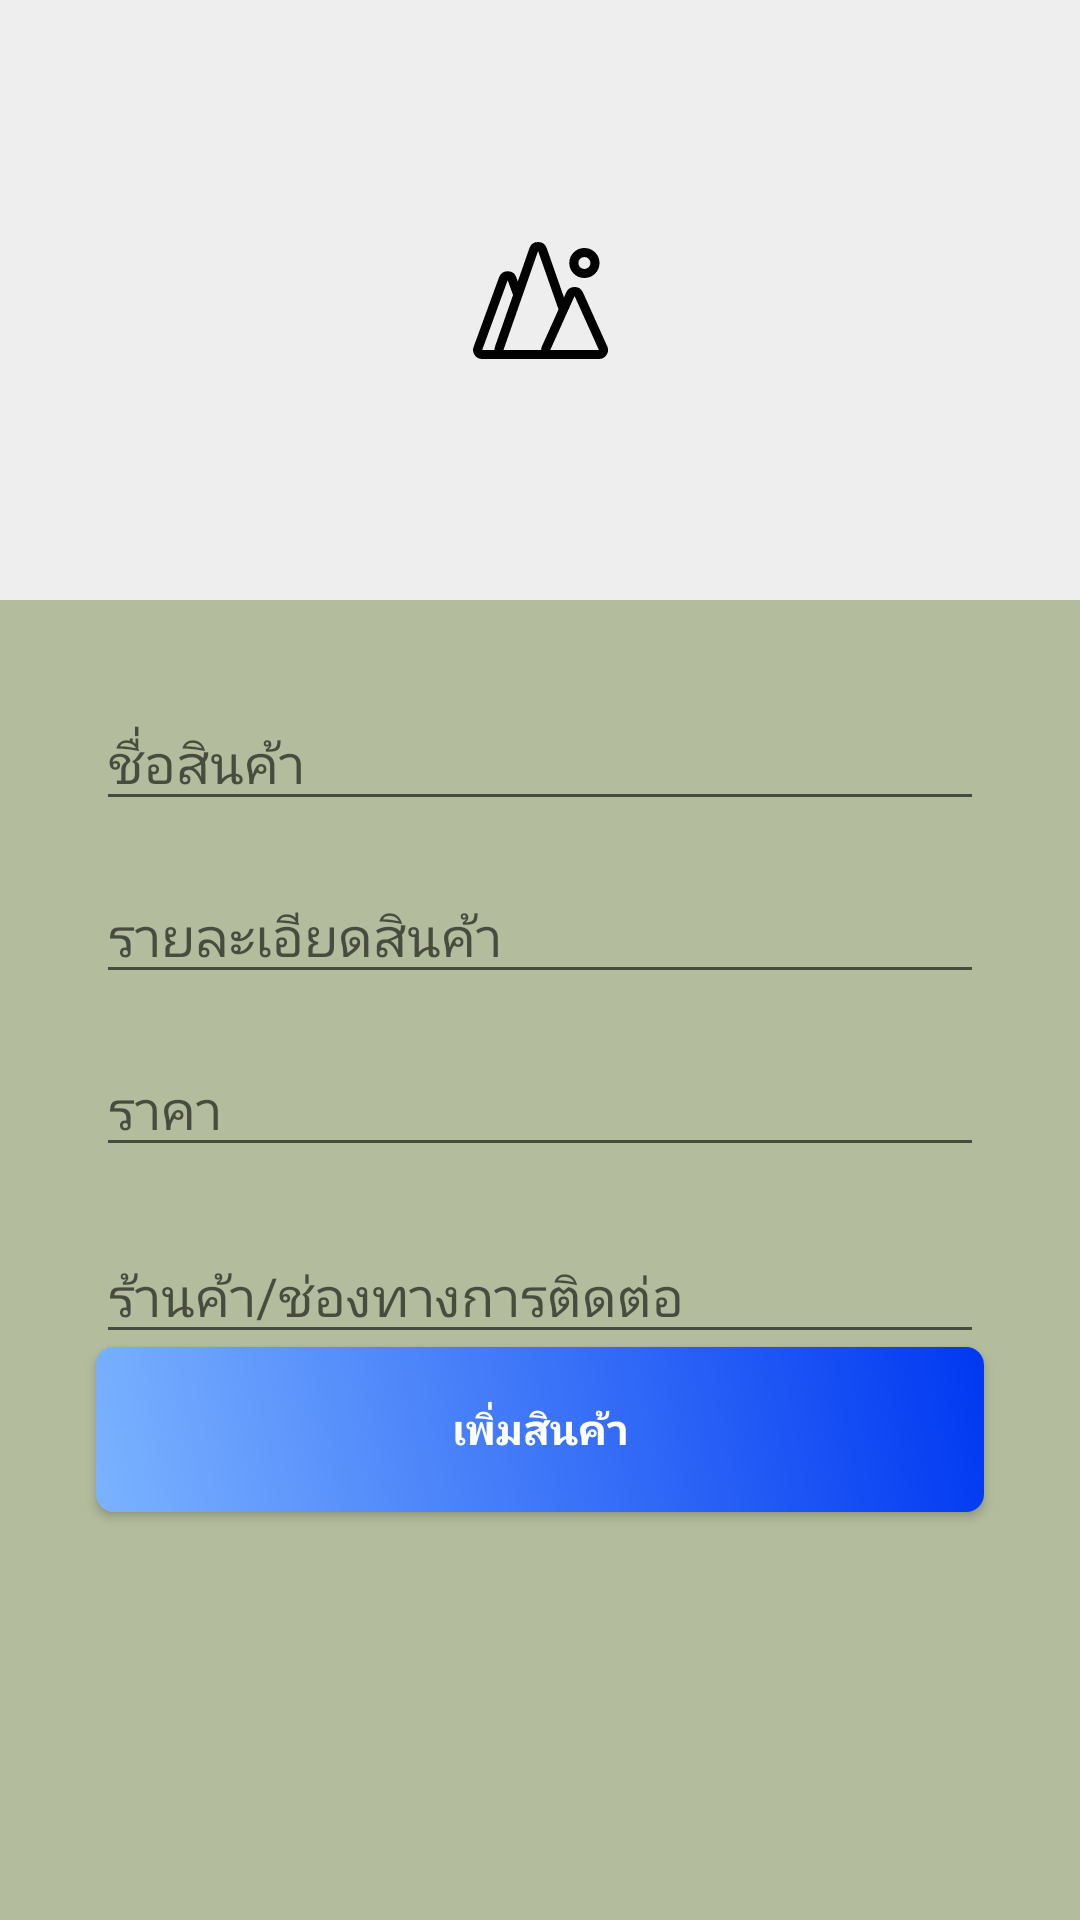

Here is an Android app screen rendered from its layout file. Give the layout XML and the strings, colors and styles it references.
<!-- AndroidManifest.xml: application theme AppTheme -->
<!-- res/layout/activity_admin_goods_add.xml -->
<?xml version="1.0" encoding="utf-8"?>
<android.support.constraint.ConstraintLayout
        xmlns:android="http://schemas.android.com/apk/res/android"
        xmlns:app="http://schemas.android.com/apk/res-auto"
        xmlns:tools="http://schemas.android.com/tools"
        android:layout_width="match_parent"
        android:layout_height="match_parent"
        android:background="#B3BD9D"
        tools:context=".AdminGoodsAddActivity">

    <Button
            android:textColor="#FFFFFF"
            android:text="@string/add_goods"
            android:layout_width="0dp"
            android:background="@drawable/btn_please_login"
            android:layout_height="55dp"
            android:id="@+id/btnEdit"
            app:layout_constraintEnd_toEndOf="parent"
            app:layout_constraintStart_toStartOf="parent"
            android:layout_marginEnd="32dp"
            android:layout_marginRight="32dp"
            android:layout_marginLeft="32dp"
            android:layout_marginStart="32dp"
            android:textStyle="bold"
            android:layout_marginTop="60dp"
            app:layout_constraintTop_toBottomOf="@+id/editGoodsPrice" app:layout_constraintHorizontal_bias="0.0"/>

    <android.support.constraint.ConstraintLayout
            android:background="#eeeeee"
            android:layout_width="0dp"
            android:layout_height="200dp"
            app:layout_constraintEnd_toEndOf="parent"
            app:layout_constraintStart_toStartOf="parent"
            android:id="@+id/constraintLayout3"
            android:layout_marginTop="0dp">

        <ImageView
                android:layout_width="0dp"
                android:layout_height="0dp"
                app:srcCompat="@drawable/ic_mountains"
                android:id="@+id/imageView"
                app:layout_constraintStart_toStartOf="parent"
                app:layout_constraintEnd_toEndOf="parent"
                app:layout_constraintTop_toTopOf="parent"
                app:layout_constraintBottom_toBottomOf="parent"
                android:scaleType="centerInside"
                tools:ignore="VectorDrawableCompat"
                android:contentDescription="@string/todo"/>
    </android.support.constraint.ConstraintLayout>
    <EditText
            android:layout_width="0dp"
            android:layout_height="wrap_content"
            android:inputType="textPersonName"
            android:ems="10"
            android:id="@+id/editGoodsName"
            app:layout_constraintEnd_toEndOf="parent"
            android:layout_marginEnd="32dp"
            android:layout_marginRight="32dp"
            app:layout_constraintStart_toStartOf="parent"
            android:layout_marginLeft="32dp"
            android:layout_marginStart="32dp"
            android:layout_marginTop="32dp"
            app:layout_constraintTop_toBottomOf="@+id/constraintLayout3"
            app:layout_constraintHorizontal_bias="0.0"
            android:hint="@string/good"
            android:autofillHints=""
            tools:targetApi="o"/>
    <EditText
            android:layout_width="0dp"
            android:layout_height="wrap_content"
            android:inputType="textMultiLine"
            android:ems="10"
            android:id="@+id/editGoodsDetail"
            app:layout_constraintStart_toStartOf="@+id/editGoodsName"
            app:layout_constraintEnd_toEndOf="@+id/editGoodsName"
            app:layout_constraintHorizontal_bias="0.0"
            android:layout_marginTop="16dp"
            app:layout_constraintTop_toBottomOf="@+id/editGoodsName"
            android:hint="@string/goods_detail_2"
            android:autofillHints=""/>


    <EditText
            android:layout_width="0dp"
            android:layout_height="wrap_content"
            android:inputType="textMultiLine"
            android:ems="10"
            android:id="@+id/editGoodsPrice"
            app:layout_constraintStart_toStartOf="@+id/editGoodsName"
            app:layout_constraintEnd_toEndOf="@+id/editGoodsName"
            android:layout_marginTop="16dp"
            app:layout_constraintTop_toBottomOf="@+id/editGoodsDetail"
            app:layout_constraintHorizontal_bias="0.0"
            android:hint="@string/goods_price_2"
            android:importantForAutofill="no"
            tools:targetApi="o"/>

    <EditText
            android:layout_width="0dp"
            android:layout_height="wrap_content"
            android:inputType="textMultiLine"
            android:ems="10"
            android:id="@+id/editGoodsContact"
            app:layout_constraintStart_toStartOf="@+id/editGoodsName"
            app:layout_constraintEnd_toEndOf="@+id/editGoodsName"
            app:layout_constraintHorizontal_bias="0.0"
            android:layout_marginTop="136dp"
            app:layout_constraintTop_toBottomOf="@+id/editGoodsName"
            android:hint="@string/editGoodsContact"
            android:autofillHints=""/>


</android.support.constraint.ConstraintLayout>
<!-- resources referenced by this layout -->
<resources>
  <!-- drawable btn_please_login (drawable) -->
  <?xml version="1.0" encoding="utf-8"?>
  <ripple xmlns:android="http://schemas.android.com/apk/res/android"
          android:color="#dddddd">
      <item>
          <shape
                  xmlns:android="http://schemas.android.com/apk/res/android"
                  android:shape="rectangle">
              <gradient
                      android:angle="45"
                      android:endColor="#0038F2"
                      android:startColor="#7BB3FF"/>
  
              <padding android:top="8dp" android:left="8dp" android:bottom="8dp" android:right="8dp"/>
  
              <corners android:radius="6dp"/>
          </shape>
  
      </item>
  
  </ripple>
  <!-- drawable ic_mountains (drawable) -->
  <vector android:height="39dp" android:viewportHeight="39"
      android:viewportWidth="44.687" android:width="45dp" xmlns:android="http://schemas.android.com/apk/res/android">
      <path android:fillColor="#FF000000" android:fillType="evenOdd" android:pathData="M44.434,34.78l-8.053,-18a3.025,3.025 0,0 0,-2.76 -1.78h0a3.026,3.026 0,0 0,-2.76 1.78l-0.753,1.69 -5.71,-16.45a3.027,3.027 0,0 0,-5.709 0l-3.861,11.12 -0.51,-1.41a3.028,3.028 0,0 0,-5.682 0l-8.44,23.25a2.979,2.979 0,0 0,0.369 2.74,3.031 3.031,0 0,0 2.472,1.28L41.675,39.0002a3.009,3.009 0,0 0,2.532 -1.37A2.977,2.977 0,0 0,44.434 34.78ZM21.543,3l6.767,19.49 -5.5,12.29a2.969,2.969 0,0 0,-0.241 1.22L10.083,36ZM11.477,12.75 L13.258,17.6599 7.228,35.02a2.987,2.987 0,0 0,-0.145 0.98h-4.046ZM25.569,36l8.052,-18 8.053,18h-16.1ZM36.875,12a5,5 0,1 0,-5 -5A4.992,4.992 0,0 0,36.875 12ZM36.875,5a2,2 0,1 1,-2 2A2,2 0,0 1,36.875 5Z"/>
  </vector>
  <string name="add_goods">เพิ่มสินค้า</string>
  <string name="editGoodsContact">ร้านค้า/ช่องทางการติดต่อ</string>
  <string name="good">ชื่อสินค้า</string>
  <string name="goods_detail_2">รายละเอียดสินค้า</string>
  <string name="goods_price_2">ราคา</string>
  <string name="todo">TODO</string>
  <style name="AppTheme" parent="Theme.AppCompat.DayNight">
          <item name="colorPrimary">@color/colorPrimary</item>
          <item name="colorPrimaryDark">@color/colorPrimaryDark</item>
          <item name="colorAccent">@color/colorAccent</item>
          <item name="actionBarStyle">@style/MyTheme.ActionBar</item>
          
      </style>
  <color name="colorPrimary">#FFFFFF</color>
  <color name="colorPrimaryDark">#DDDDDD</color>
  <color name="colorAccent">#111111</color>
  <style name="MyTheme.ActionBar" parent="Widget.AppCompat.ActionBar.Solid">
          <item name="titleTextStyle">@style/MyTheme.ActionBar.TitleTextStyle</item>
      </style>
  <style name="MyTheme.ActionBar.TitleTextStyle" parent="TextAppearance.AppCompat">
          <item name="android:textStyle">bold</item>
          <item name="android:textColor">#333333</item>
          <item name="android:textSize">18sp</item>
      </style>
</resources>
